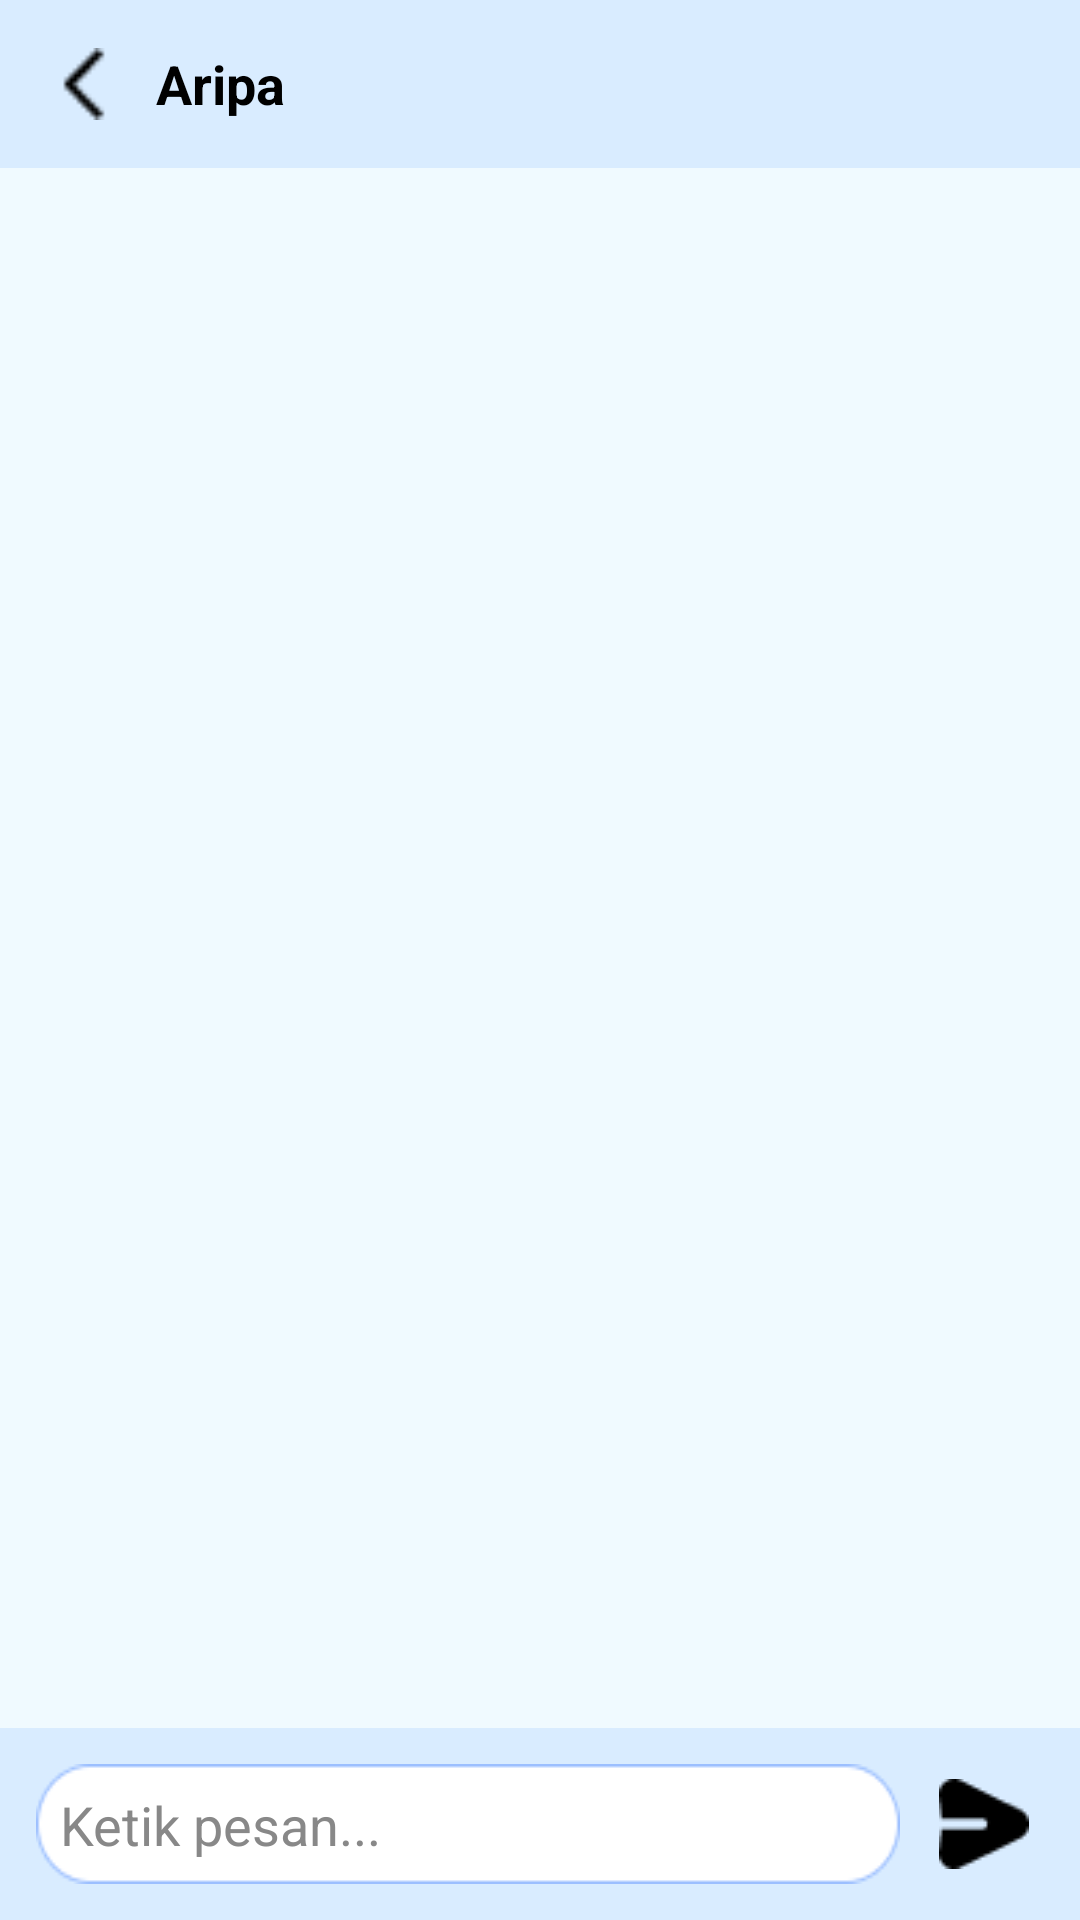

Produce the Android XML layout that renders to this screen, including the resource entries it uses.
<!-- AndroidManifest.xml: application theme Theme.Chatbot_UAP -->
<!-- res/layout/activity_main.xml -->
<?xml version="1.0" encoding="utf-8"?>
<LinearLayout xmlns:android="http://schemas.android.com/apk/res/android"
    xmlns:app="http://schemas.android.com/apk/res-auto"
    android:orientation="vertical"
    android:layout_width="match_parent"
    android:layout_height="match_parent"
    android:background="#E6F4FF"> 

    
    <LinearLayout
        android:layout_width="match_parent"
        android:layout_height="56dp"
        android:orientation="horizontal"
        android:background="#D9ECFF"
        android:paddingStart="16dp"
        android:paddingEnd="16dp"
        android:gravity="center_vertical">

        
        <ImageView
            android:id="@+id/backButton"
            android:layout_width="24dp"
            android:layout_height="24dp"
            android:src="@drawable/ic_back_arrow"
            android:contentDescription="Kembali" />

        
        <Space
            android:layout_width="12dp"
            android:layout_height="wrap_content" />

        
        <TextView
            android:layout_width="wrap_content"
            android:layout_height="wrap_content"
            android:text="Aripa"
            android:textStyle="bold"
            android:textColor="#000000"
            android:textSize="18sp" />
    </LinearLayout>

    
    <ScrollView
        android:id="@+id/chatScroll"
        android:layout_width="match_parent"
        android:layout_height="0dp"
        android:layout_weight="1"
        android:padding="12dp"
        android:background="#F0FAFF">

        <LinearLayout
            android:id="@+id/chatLayout"
            android:layout_width="match_parent"
            android:layout_height="wrap_content"
            android:orientation="vertical" />
    </ScrollView>

    
    <LinearLayout
        android:layout_width="match_parent"
        android:layout_height="wrap_content"
        android:background="#D9ECFF"
        android:padding="12dp"
        android:orientation="horizontal"
        android:gravity="center_vertical">

        
        <EditText
            android:id="@+id/inputMessage"
            android:layout_width="0dp"
            android:layout_height="40dp"
            android:layout_weight="1"
            android:hint="Ketik pesan..."
            android:background="@drawable/bg_input"
            android:paddingHorizontal="16dp"
            android:textColor="#000000"
            android:textColorHint="#888888"
            android:inputType="text"
            android:gravity="center_vertical"
            android:padding="8dp" />

        
        <ImageButton
            android:id="@+id/sendButton"
            android:layout_width="40dp"
            android:layout_height="40dp"
            android:layout_marginStart="8dp"
            android:background="@android:color/transparent"
            android:src="@drawable/ic_send_button"
            android:contentDescription="Kirim" />
    </LinearLayout>

</LinearLayout>
<!-- resources referenced by this layout -->
<resources>
  <!-- drawable bg_input: png bitmap (drawable, 1220 bytes) -->
  <!-- drawable ic_back_arrow: png bitmap (drawable, 195 bytes) -->
  <!-- drawable ic_send_button: png bitmap (drawable, 360 bytes) -->
  <style name="Theme.Chatbot_UAP" parent="Base.Theme.Chatbot_UAP" />
  <style name="Base.Theme.Chatbot_UAP" parent="Theme.Material3.DayNight.NoActionBar">
          
          
      </style>
</resources>
